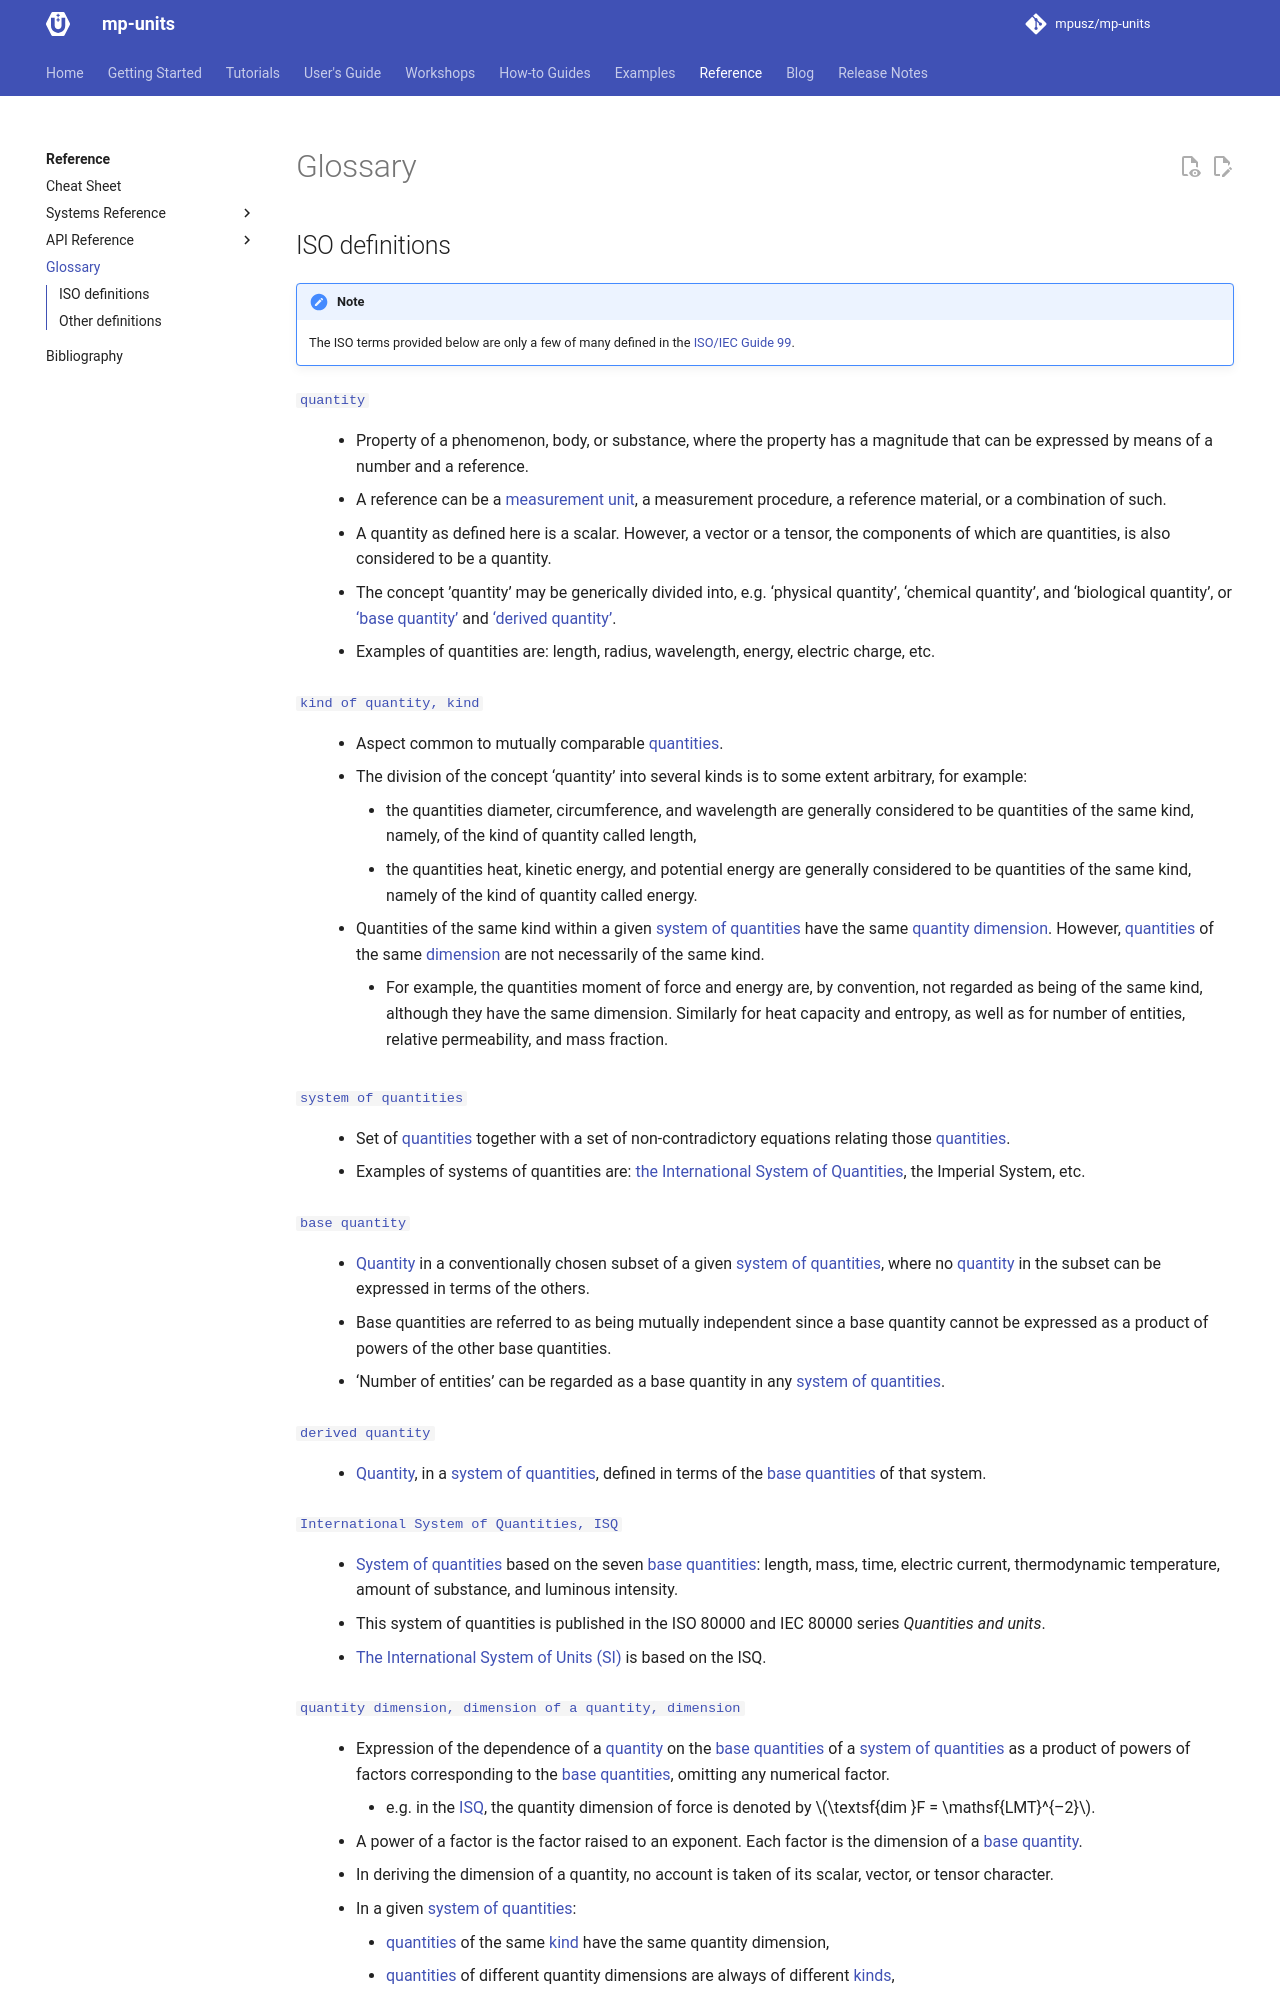

repository: mpusz/mp-units · page: HEAD/reference/glossary/index.html · generator: mkdocs

# Glossary

## ISO definitions

!!! note

    The ISO terms provided below are only a few of many defined in the
    [ISO/IEC Guide 99](https://www.iso.org/obp/ui#iso:std:iso-iec:guide:99:ed-1:v2:en).

[`quantity`](#quantity){ #quantity }

:   - Property of a phenomenon, body, or substance, where the property has a magnitude that
      can be expressed by means of a number and a reference.
    - A reference can be a [measurement unit](#unit), a measurement procedure, a reference
      material, or a combination of such.
    - A quantity as defined here is a scalar. However, a vector or a tensor, the components
      of which are quantities, is also considered to be a quantity.
    - The concept ’quantity’ may be generically divided into, e.g. ‘physical quantity’,
      ‘chemical quantity’, and ‘biological quantity’, or [‘base quantity’](#base-quantity)
      and [‘derived quantity’](#derived-quantity).
    - Examples of quantities are: length, radius, wavelength, energy, electric charge, etc.

[`kind of quantity, kind`](#kind){ #kind }

:   - Aspect common to mutually comparable [quantities](#quantity).
    - The division of the concept ‘quantity’ into several kinds is to some extent
      arbitrary, for example:
        - the quantities diameter, circumference, and wavelength are generally considered
          to be quantities of the same kind, namely, of the kind of quantity called length,
        - the quantities heat, kinetic energy, and potential energy are generally considered
          to be quantities of the same kind, namely of the kind of quantity called energy.
    - Quantities of the same kind within a given [system of quantities](#system-of-quantities)
      have the same [quantity dimension](#dimension). However, [quantities](#quantity)
      of the same [dimension](#dimension) are not necessarily of the same kind.
        - For example, the quantities moment of force and energy are, by convention, not regarded
          as being of the same kind, although they have the same dimension. Similarly for
          heat capacity and entropy, as well as for number of entities, relative permeability,
          and mass fraction.

[`system of quantities`](#system-of-quantities){ #system-of-quantities }

:   - Set of [quantities](#quantity) together with a set of non-contradictory equations
      relating those [quantities](#quantity).
    - Examples of systems of quantities are: [the International System of Quantities](#isq),
      the Imperial System, etc.

[`base quantity`](#base-quantity){ #base-quantity }

:   - [Quantity](#quantity) in a conventionally chosen subset of a given
      [system of quantities](#system-of-quantities), where no [quantity](#quantity) in the
      subset can be expressed in terms of the others.
    - Base quantities are referred to as being mutually independent since a base quantity
      cannot be expressed as a product of powers of the other base quantities.
    - ‘Number of entities’ can be regarded as a base quantity in any
      [system of quantities](#system-of-quantities).

[`derived quantity`](#derived-quantity){ #derived-quantity }

:   - [Quantity](#quantity), in a [system of quantities](#system-of-quantities), defined in
      terms of the [base quantities](#base-quantity) of that system.

[`International System of Quantities, ISQ`](#isq){ #isq }

:   - [System of quantities](#system-of-quantities) based on the seven [base quantities](#base-quantity):
      length, mass, time, electric current, thermodynamic temperature, amount of substance,
      and luminous intensity.
    - This system of quantities is published in the ISO 80000 and IEC 80000 series
      _Quantities and units_.
    - [The International System of Units (SI)](#si) is based on the ISQ.

[`quantity dimension, dimension of a quantity, dimension`](#dimension){ #dimension }

:   - Expression of the dependence of a [quantity](#quantity) on the [base quantities](#base-quantity)
      of a [system of quantities](#system-of-quantities) as a product of powers of factors
      corresponding to the [base quantities](#base-quantity), omitting any numerical factor.
        - e.g. in the [ISQ](#isq), the quantity dimension of force is denoted by
          $\textsf{dim }F = \mathsf{LMT}^{–2}$.
    - A power of a factor is the factor raised to an exponent. Each factor is the dimension
      of a [base quantity](#base-quantity).
    - In deriving the dimension of a quantity, no account is taken of its scalar, vector,
      or tensor character.
    - In a given [system of quantities](#system-of-quantities):
        - [quantities](#quantity) of the same [kind](#kind) have the same quantity dimension,
        - [quantities](#quantity) of different quantity dimensions are always of different
          [kinds](#kind),
        - [quantities](#quantity) having the same quantity dimension are not necessarily of
          the same [kind](#kind).
    - Symbols representing the dimensions of the [base quantities](#base-quantity) in the
      [ISQ](#isq) are:
